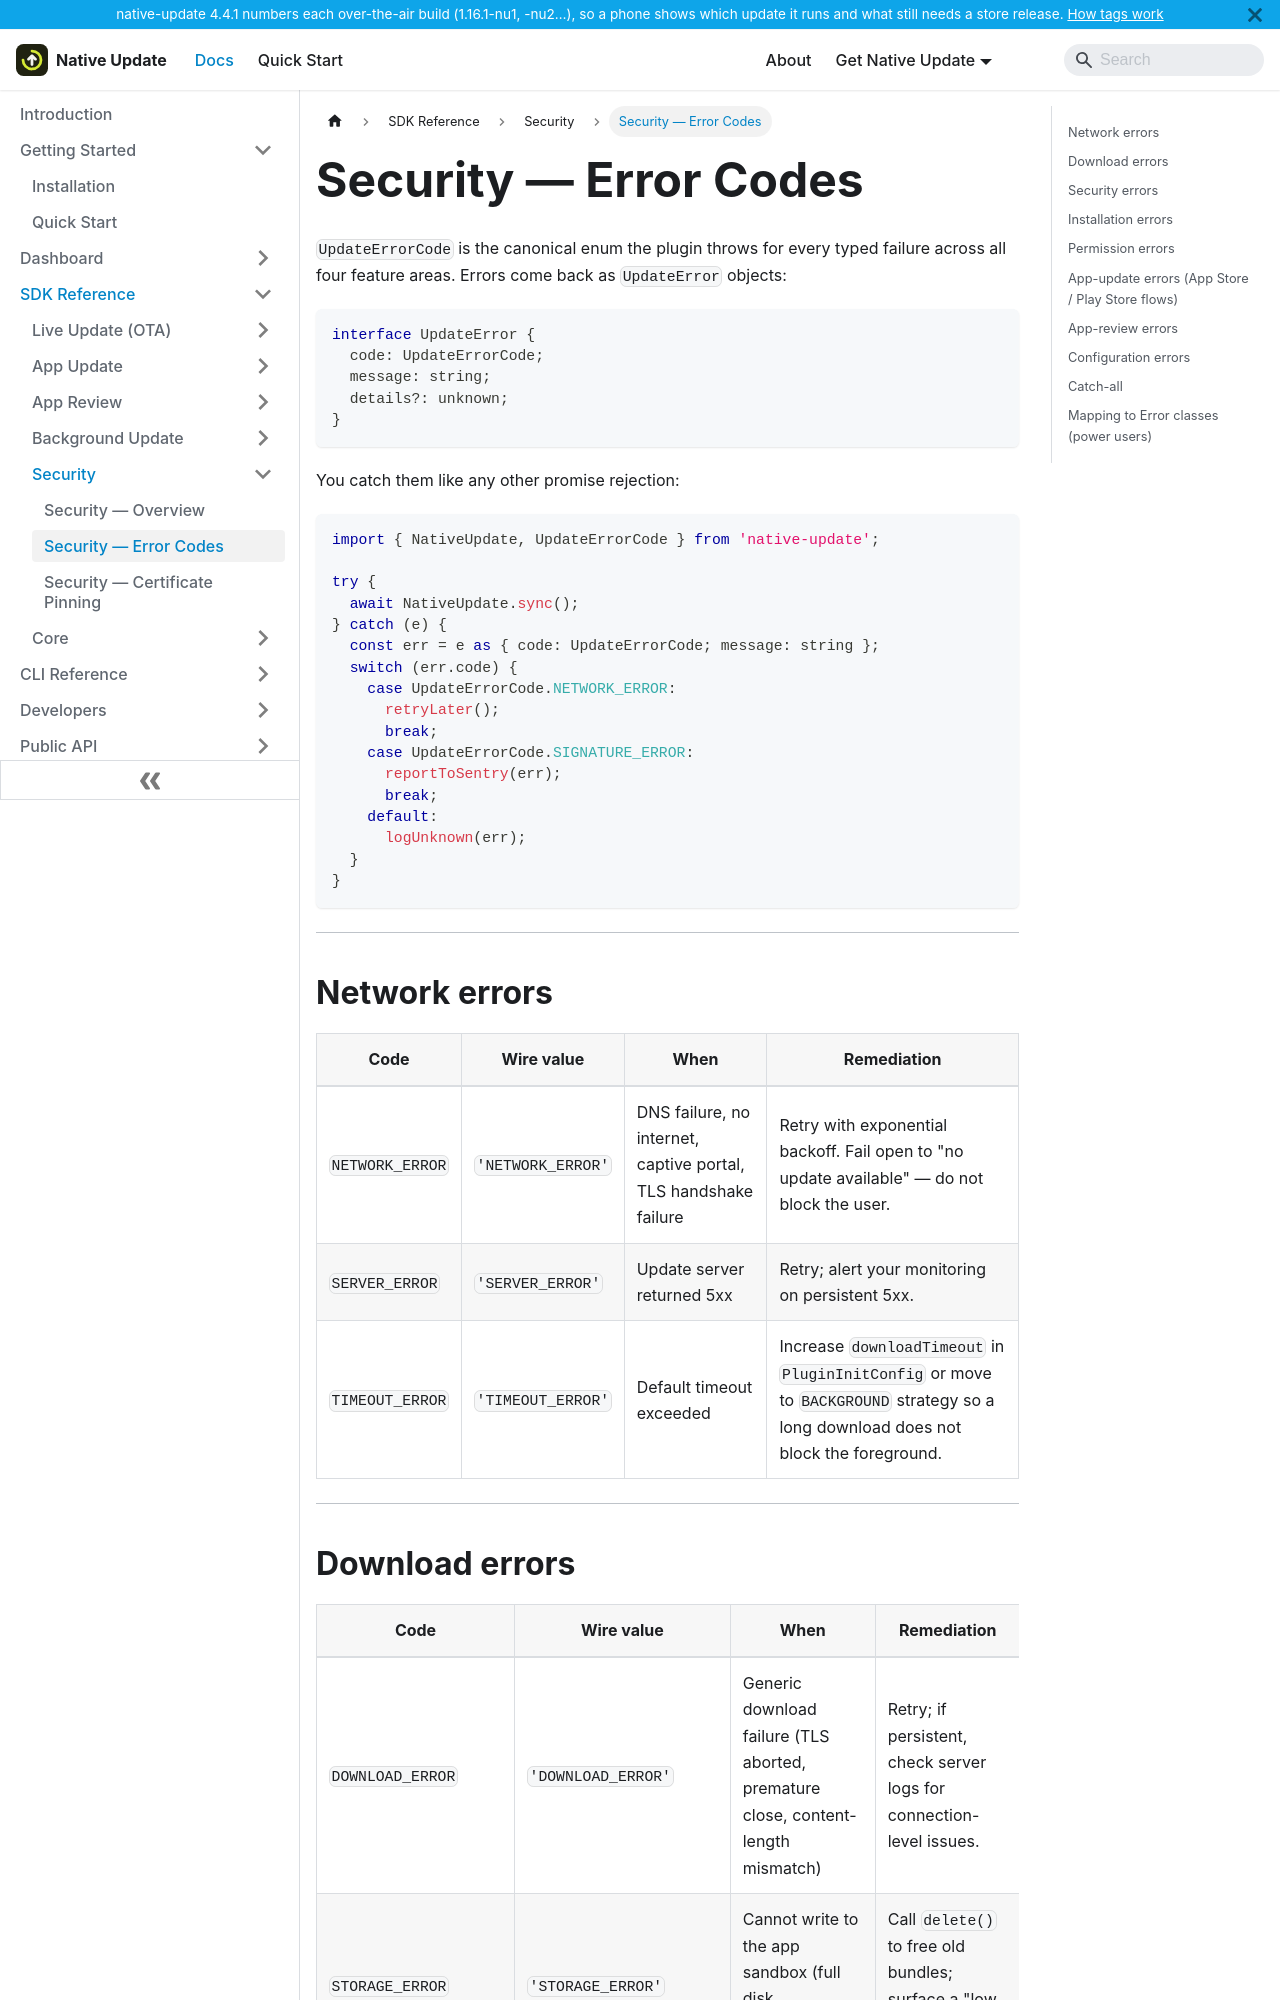

repository: aoneahsan/native-update-docs · page: reference/sdk/security/error-codes.html · generator: docusaurus

---
sidebar_position: 2
title: Security — Error Codes
description: Complete UpdateErrorCode catalogue for native-update — every code that can be thrown across Live Update, App Update, App Review, Background Update, and Security flows, grouped by domain with recommended remediation.
keywords: [UpdateErrorCode, native-update error codes, NETWORK_ERROR, VERIFICATION_ERROR, SIGNATURE_ERROR, capacitor update errors]
last_update:
  date: 2026-05-11
  author: Native Update team
---

# Security — Error Codes

`UpdateErrorCode` is the canonical enum the plugin throws for every typed failure across all four feature areas. Errors come back as `UpdateError` objects:

```typescript
interface UpdateError {
  code: UpdateErrorCode;
  message: string;
  details?: unknown;
}
```

You catch them like any other promise rejection:

```typescript
import { NativeUpdate, UpdateErrorCode } from 'native-update';

try {
  await NativeUpdate.sync();
} catch (e) {
  const err = e as { code: UpdateErrorCode; message: string };
  switch (err.code) {
    case UpdateErrorCode.NETWORK_ERROR:
      retryLater();
      break;
    case UpdateErrorCode.SIGNATURE_ERROR:
      reportToSentry(err);
      break;
    default:
      logUnknown(err);
  }
}
```

---

## Network errors

| Code | Wire value | When | Remediation |
|---|---|---|---|
| `NETWORK_ERROR` | `'NETWORK_ERROR'` | DNS failure, no internet, captive portal, TLS handshake failure | Retry with exponential backoff. Fail open to "no update available" — do not block the user. |
| `SERVER_ERROR` | `'SERVER_ERROR'` | Update server returned 5xx | Retry; alert your monitoring on persistent 5xx. |
| `TIMEOUT_ERROR` | `'TIMEOUT_ERROR'` | Default timeout exceeded | Increase `downloadTimeout` in `PluginInitConfig` or move to `BACKGROUND` strategy so a long download does not block the foreground. |

---
